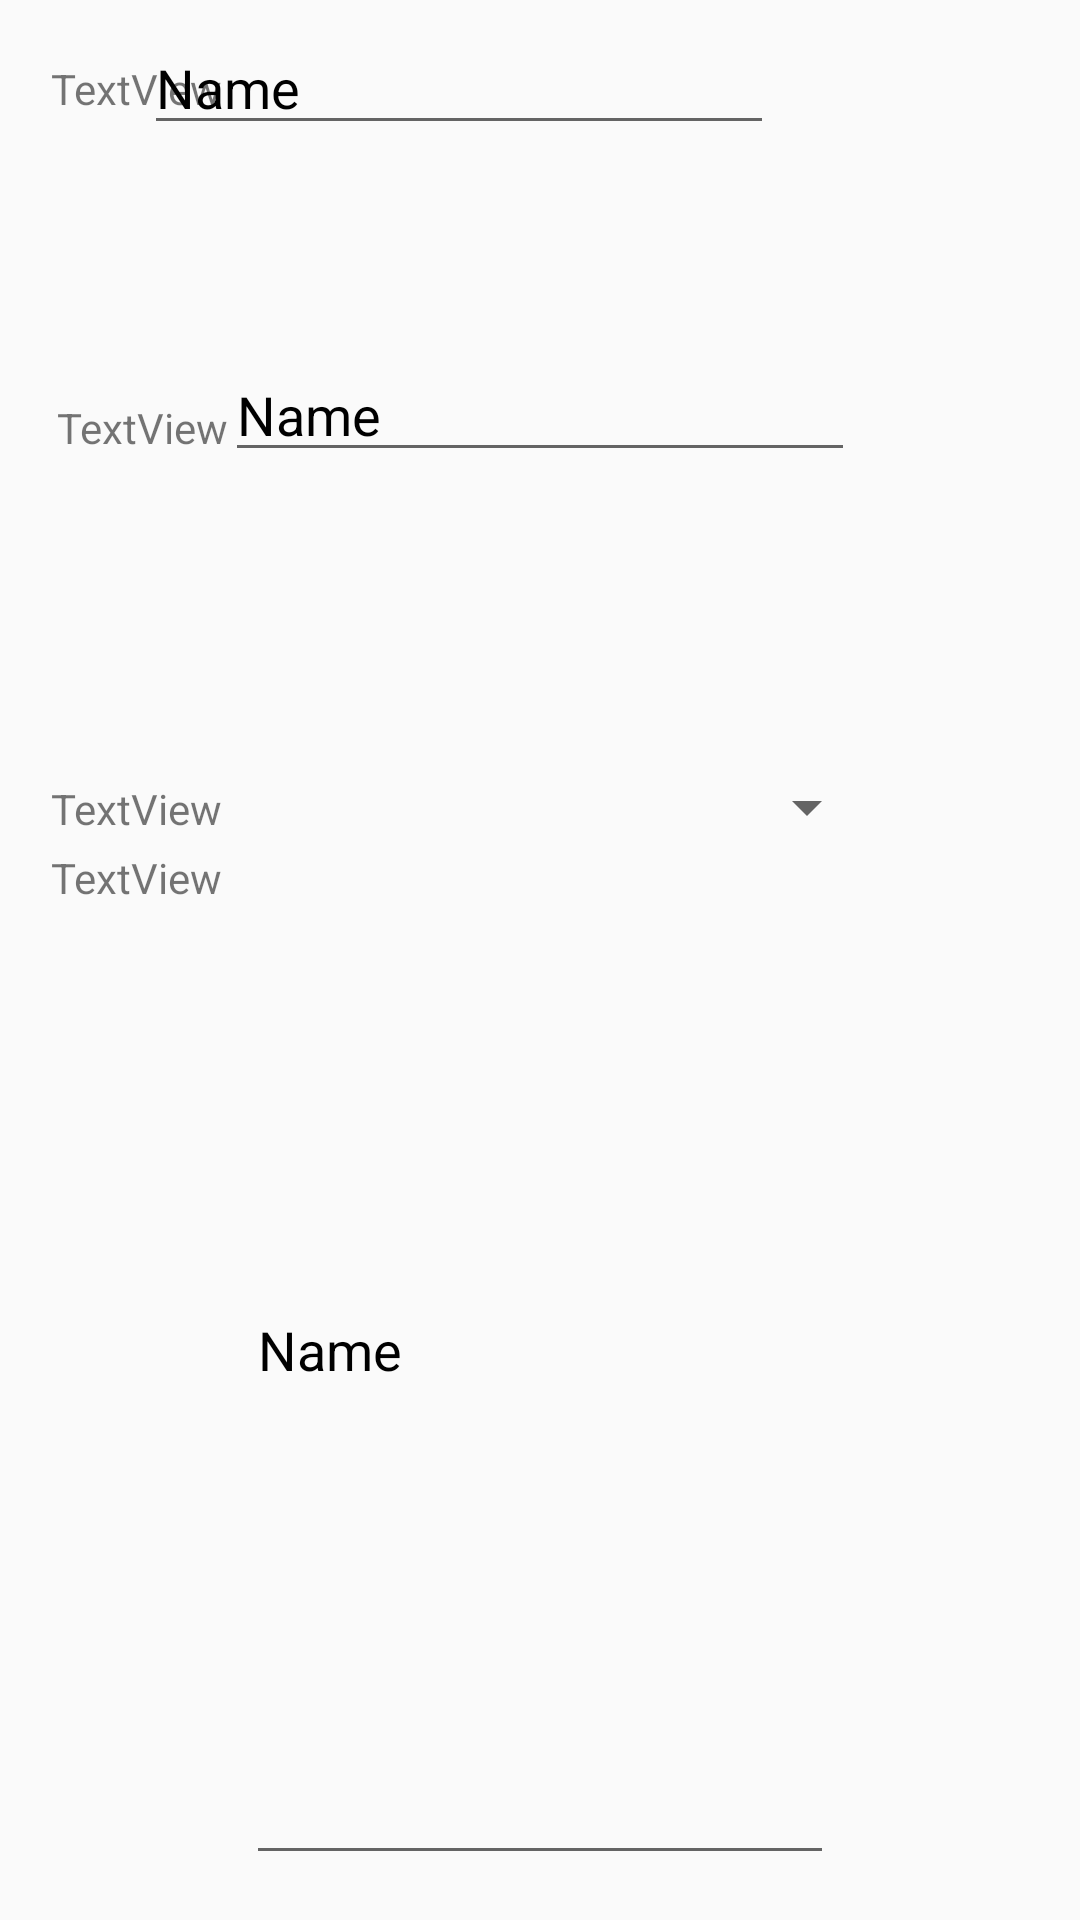

Reconstruct the res/layout file that produces this screen, plus the resources it refers to.
<!-- AndroidManifest.xml: application theme DayTheme -->
<!-- res/layout/activity_new.xml -->
<?xml version="1.0" encoding="utf-8"?>
<RelativeLayout xmlns:android="http://schemas.android.com/apk/res/android"
    xmlns:app="http://schemas.android.com/apk/res-auto"
    android:layout_width="match_parent"
    android:layout_height="match_parent"
    >


    <EditText
        android:id="@+id/editTextTextPersonName"
        android:layout_width="wrap_content"
        android:layout_height="wrap_content"
        android:layout_alignParentTop="true"
        android:layout_alignParentEnd="true"
        android:layout_centerHorizontal="true"
        android:layout_marginTop="7dp"
        android:layout_marginEnd="102dp"
        android:ems="10"
        android:inputType="textPersonName"
        android:text="Name" />

    <TextView
        android:id="@+id/textView"
        android:layout_width="wrap_content"
        android:layout_height="wrap_content"
        android:layout_alignParentStart="true"
        android:layout_alignParentTop="true"
        android:layout_marginStart="17dp"
        android:layout_marginTop="20dp"
        android:text="TextView" />

    <TextView
        android:id="@+id/textView2"
        android:layout_width="wrap_content"
        android:layout_height="wrap_content"
        android:layout_alignParentStart="true"
        android:layout_alignParentTop="true"
        android:layout_marginStart="19dp"
        android:layout_marginTop="133dp"
        android:text="TextView" />

    <EditText
        android:id="@+id/editTextTextPersonName2"
        android:layout_width="wrap_content"
        android:layout_height="wrap_content"
        android:layout_alignParentTop="true"
        android:layout_centerHorizontal="true"
        android:layout_marginTop="116dp"
        android:ems="10"
        android:inputType="textPersonName"
        android:text="Name" />

    <TextView
        android:id="@+id/textView3"
        android:layout_width="wrap_content"
        android:layout_height="wrap_content"
        android:layout_alignParentStart="true"
        android:layout_alignParentTop="true"
        android:layout_marginStart="17dp"
        android:layout_marginTop="260dp"
        android:text="TextView" />

    <EditText
        android:id="@+id/editTextTextPersonName4"
        android:layout_width="196dp"
        android:layout_height="353dp"
        android:layout_alignParentBottom="true"
        android:layout_centerHorizontal="true"
        android:layout_marginBottom="15dp"
        android:ems="10"
        android:inputType="textPersonName"
        android:text="Name" />

    <TextView
        android:id="@+id/textView4"
        android:layout_width="wrap_content"
        android:layout_height="wrap_content"
        android:layout_alignParentStart="true"
        android:layout_alignParentBottom="true"
        android:layout_marginStart="17dp"
        android:layout_marginBottom="338dp"
        android:text="TextView" />

    <Spinner
        android:id="@+id/selectPoepleSpinner"
        android:layout_width="190dp"
        android:layout_height="wrap_content"
        android:layout_alignParentStart="true"
        android:layout_alignParentTop="true"
        android:layout_centerHorizontal="true"
        android:layout_marginStart="103dp"
        android:layout_marginTop="257dp" />

</RelativeLayout>
<!-- resources referenced by this layout -->
<resources>
  <style name="DayTheme" parent="Theme.AppCompat.DayNight.NoActionBar">
          <item name="toolbarTheme">@style/ThemeOverlay.AppCompat.ActionBar</item>
          <item name="colorPrimary">@color/white</item>
          <item name="android:textColorPrimary">@color/black</item>
          <item name="colorPrimaryDark">@color/colorPrimaryDark</item>
          <item name="colorAccent">@color/colorAccent</item>
          <item name="tvBackground">@color/white</item>
          <item name="lvBackground">@color/near_white</item>
          <item name="settingIcon">@drawable/ic_settings_black_24dp</item>
  
          <item name="menu_delete_all">@drawable/ic_delete_forever_black_24dp</item>
          <item name="menu_delete">@drawable/ic_delete_black_24dp</item>
          <item name="menu_search">@drawable/ic_search_black_24dp</item>
          <item name="titleColor">@color/black</item>
          <item name="tvMainColor">@color/black</item>
          <item name="tvSubColor">@color/grey9</item>
          <item name="colorControlActivated">@color/black</item>
          <item name="colorSwitchThumbNormal">@color/black</item>
      </style>
  <!-- not gathered from this repository: default colours our renderer supplied (Android Studio template values) -->
  <color name="black">#FF000000</color>
  <color name="white">#FFFFFFFF</color>
  <color name="colorPrimaryDark">#FF3700B3</color>
  <color name="colorAccent">#FF03DAC5</color>
</resources>
